Run: headless pygame with SDL's dummy video driver; simulated clock (each Clock.tick advances the game by its frame time, no real sleeping); random seed 0; keys injected as events and as key.get_pressed() state; mouse plan: one left click at the window centre at the start of phase 2, then a move to the lower-right quarter at the start of phase 3.
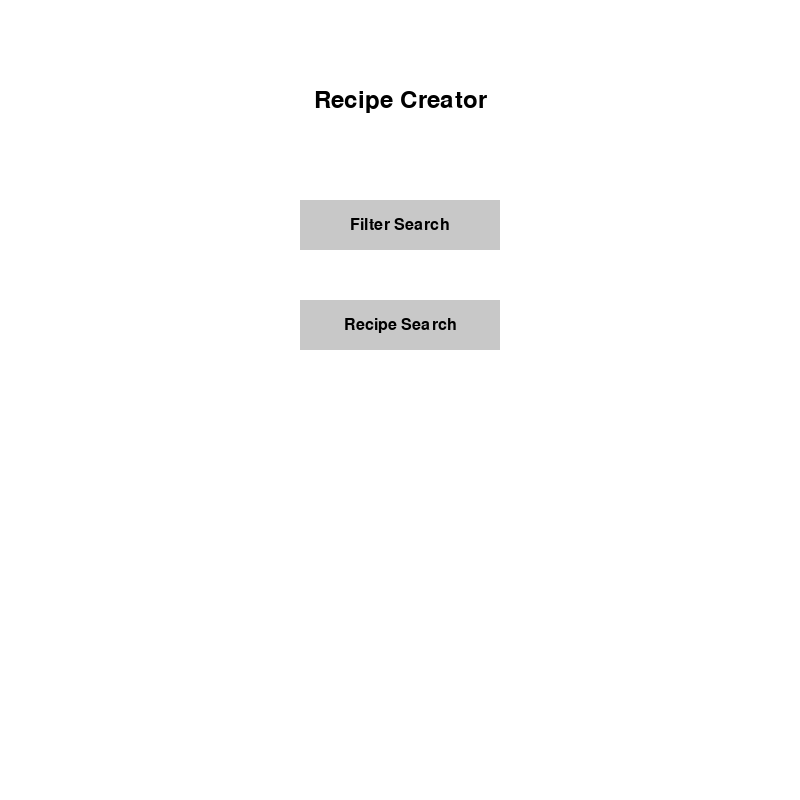
Frame 1 of 4 · flips 1–60 · no input
Frame 2 of 4 · flips 61–180 · clicked the window centre · tapped SPACE, RETURN · held RIGHT (→), D · screen unchanged from frame 1, image omitted
Frame 3 of 4 · flips 181–300 · moved the mouse to the lower-right quarter · held DOWN (↓), S · screen unchanged from frame 2, image omitted
Frame 4 of 4 · flips 301–420 · held LEFT (←), A, UP (↑), W · screen unchanged from frame 3, image omitted

The pygame program that drew these frames:

import pygame

# Initialize Pygame
pygame.init()

# Set up the screen
screen_width, screen_height = 800, 800
screen = pygame.display.set_mode((screen_width, screen_height))
pygame.display.set_caption("Recipe Creator")

# Colors
WHITE = (255, 255, 255)
BLACK = (0, 0, 0)
GRAY = (200, 200, 200)

# Fonts
font_large = pygame.font.Font(None, 36)
font_medium = pygame.font.Font(None, 24)

# Ingredients list
ingredients = []

# Pages
HOME_PAGE = 0
FILTER_SEARCH_PAGE = 1
current_page = HOME_PAGE

# Button dimensions
button_width, button_height = 200, 50

# Function to draw text on screen
def draw_text(text, font, color, x, y):
    text_surface = font.render(text, True, color)
    text_rect = text_surface.get_rect()
    text_rect.center = (x, y)
    screen.blit(text_surface, text_rect)

# Function to draw buttons
def draw_button(text, x, y, width, height, inactive_color, active_color, action=None):
    mouse = pygame.mouse.get_pos()
    click = pygame.mouse.get_pressed()

    if x < mouse[0] < x + width and y < mouse[1] < y + height:
        pygame.draw.rect(screen, active_color, (x, y, width, height))
        if click[0] == 1 and action is not None:
            action()
    else:
        pygame.draw.rect(screen, inactive_color, (x, y, width, height))

    draw_text(text, font_medium, BLACK, x + width / 2, y + height / 2)

# Function to handle button actions
def filter_search_action():
    global current_page
    current_page = FILTER_SEARCH_PAGE

def back_to_home_action():
    global current_page
    current_page = HOME_PAGE

def add_ingredient_action():
    ingredient = filter_search_page_elements[1].get_text()
    if ingredient:
        ingredients.append(ingredient)
        filter_search_page_elements[1].set_text("")

def delete_ingredient_action(index):
    del ingredients[index]

# Main Loop
running = True
while running:
    screen.fill(WHITE)

    for event in pygame.event.get():
        if event.type == pygame.QUIT:
            running = False

    if current_page == HOME_PAGE:
        draw_text("Recipe Creator", font_large, BLACK, screen_width / 2, 100)
        draw_button("Filter Search", 300, 200, button_width, button_height, GRAY, BLACK, filter_search_action)
        draw_button("Recipe Search", 300, 300, button_width, button_height, GRAY, BLACK)

    elif current_page == FILTER_SEARCH_PAGE:
        draw_button("Back", 20, 20, button_width, button_height, GRAY, BLACK, back_to_home_action)
        pygame.draw.rect(screen, GRAY, (150, 20, 300, 30))
        pygame.draw.rect(screen, GRAY, (470, 20, 100, 30))
        draw_text("Add", font_medium, BLACK, 520, 35)
        draw_text("Ingredient:", font_medium, BLACK, 20, 80)

        ingredient_input = pygame.Rect(150, 50, 300, 30)
        pygame.draw.rect(screen, BLACK, ingredient_input, 2)

        filter_search_page_elements = [
            pygame.Rect(150, 120 + i * 30, 300, 30) for i, _ in enumerate(ingredients)
        ]

        for i, ingredient in enumerate(ingredients):
            draw_text(ingredient, font_medium, BLACK, 150, 120 + i * 30)
            draw_button("Delete", 500, 120 + i * 30, 100, 30, GRAY, BLACK, lambda i=i: delete_ingredient_action(i))

    pygame.display.flip()

pygame.quit()
